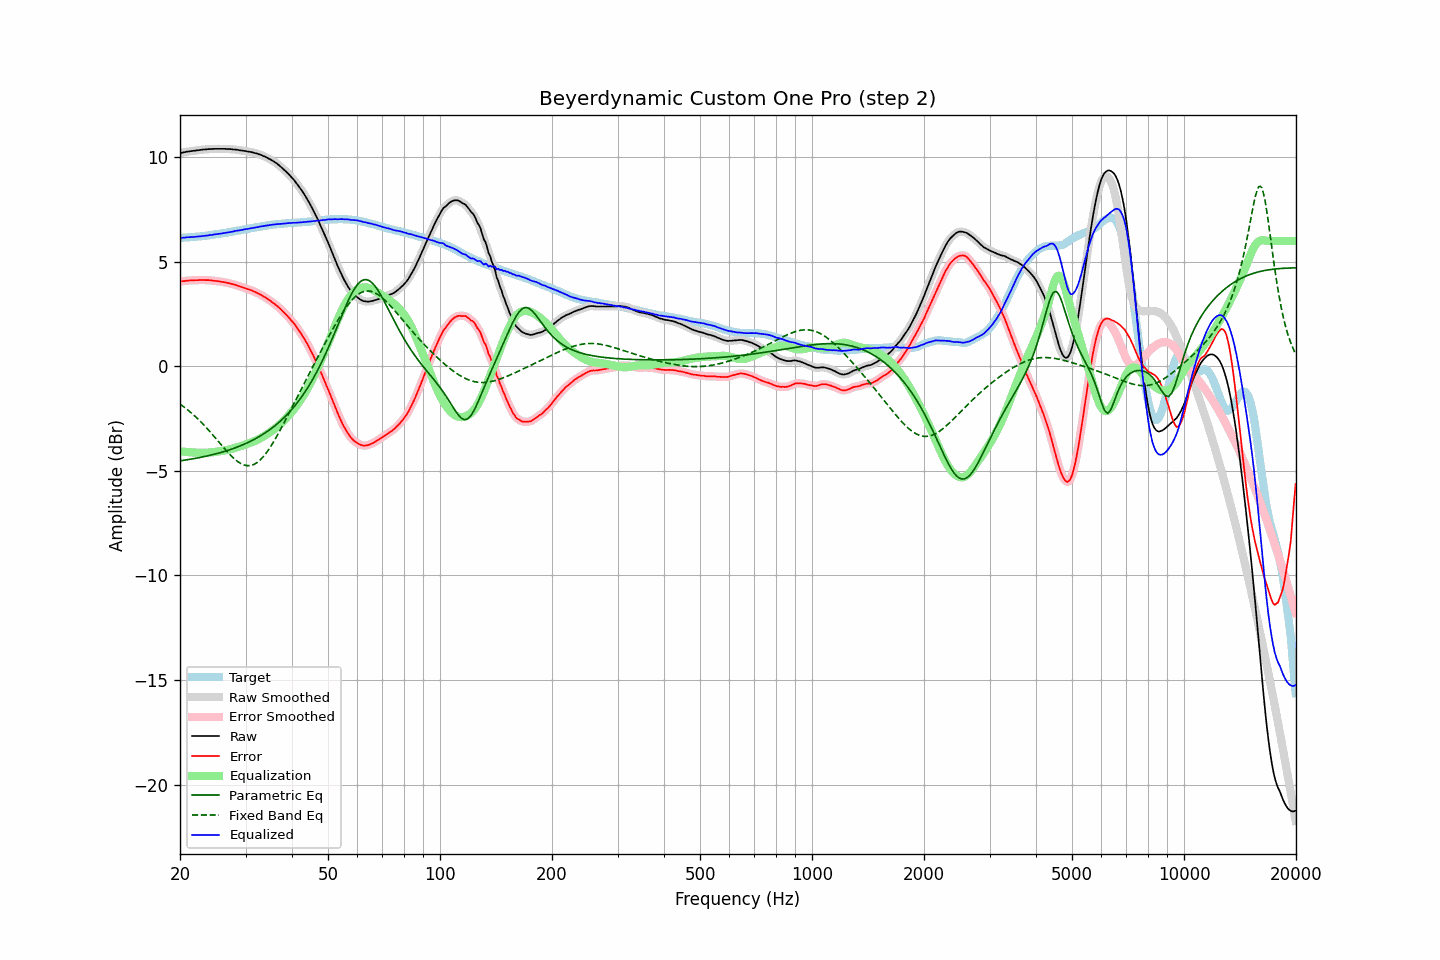

The data file committed next to this chart (first rows):
frequency, raw, error, smoothed, error_smoothed, equalization, parametric_eq, fixed_band_eq, equalized_raw, equalized_smoothed, target
20.00, 10.20, 4.06, 10.20, 4.06, -4.06, -4.52, -1.80, 6.15, 6.14, 6.15
20.20, 10.21, 4.07, 10.22, 4.07, -4.07, -4.51, -1.86, 6.15, 6.15, 6.15
20.40, 10.23, 4.08, 10.23, 4.08, -4.08, -4.50, -1.92, 6.16, 6.16, 6.16
20.61, 10.24, 4.08, 10.25, 4.09, -4.09, -4.48, -1.97, 6.16, 6.16, 6.17
20.81, 10.26, 4.10, 10.26, 4.09, -4.09, -4.47, -2.03, 6.17, 6.17, 6.17
21.02, 10.27, 4.10, 10.27, 4.10, -4.10, -4.46, -2.10, 6.18, 6.18, 6.17
21.23, 10.28, 4.11, 10.29, 4.11, -4.11, -4.45, -2.16, 6.18, 6.18, 6.17
21.44, 10.29, 4.11, 10.29, 4.11, -4.11, -4.43, -2.22, 6.18, 6.18, 6.18
21.66, 10.30, 4.11, 10.30, 4.12, -4.12, -4.42, -2.29, 6.19, 6.19, 6.19
21.87, 10.31, 4.12, 10.31, 4.12, -4.12, -4.41, -2.36, 6.19, 6.19, 6.19
22.09, 10.32, 4.12, 10.32, 4.12, -4.12, -4.39, -2.43, 6.20, 6.20, 6.20
22.31, 10.33, 4.12, 10.33, 4.13, -4.13, -4.38, -2.51, 6.21, 6.21, 6.21
22.54, 10.34, 4.13, 10.34, 4.13, -4.13, -4.36, -2.58, 6.22, 6.22, 6.21
22.76, 10.35, 4.13, 10.36, 4.13, -4.13, -4.35, -2.66, 6.22, 6.22, 6.22
22.99, 10.36, 4.13, 10.36, 4.13, -4.13, -4.33, -2.74, 6.23, 6.23, 6.23
23.22, 10.37, 4.13, 10.37, 4.13, -4.13, -4.32, -2.82, 6.24, 6.24, 6.24
23.45, 10.37, 4.12, 10.38, 4.13, -4.13, -4.30, -2.90, 6.25, 6.25, 6.25
23.69, 10.38, 4.12, 10.39, 4.13, -4.13, -4.28, -2.98, 6.26, 6.26, 6.26
23.92, 10.39, 4.13, 10.39, 4.12, -4.12, -4.26, -3.07, 6.27, 6.27, 6.27
24.16, 10.39, 4.12, 10.40, 4.12, -4.11, -4.25, -3.15, 6.28, 6.28, 6.28
24.40, 10.39, 4.11, 10.40, 4.11, -4.11, -4.23, -3.24, 6.29, 6.29, 6.29
24.65, 10.40, 4.10, 10.40, 4.10, -4.10, -4.21, -3.33, 6.31, 6.30, 6.31
24.89, 10.40, 4.09, 10.40, 4.09, -4.09, -4.19, -3.42, 6.32, 6.32, 6.32
25.14, 10.40, 4.08, 10.41, 4.08, -4.08, -4.17, -3.51, 6.33, 6.33, 6.33
25.39, 10.40, 4.07, 10.40, 4.07, -4.07, -4.15, -3.60, 6.34, 6.34, 6.34
25.65, 10.40, 4.06, 10.40, 4.06, -4.06, -4.13, -3.69, 6.35, 6.35, 6.35
25.91, 10.40, 4.04, 10.41, 4.04, -4.04, -4.10, -3.78, 6.36, 6.36, 6.36
26.16, 10.40, 4.03, 10.40, 4.03, -4.03, -4.08, -3.87, 6.37, 6.37, 6.37
26.43, 10.40, 4.02, 10.40, 4.02, -4.02, -4.06, -3.96, 6.39, 6.38, 6.38
26.69, 10.39, 4.00, 10.40, 4.00, -4.00, -4.03, -4.05, 6.39, 6.40, 6.39
26.96, 10.39, 3.98, 10.40, 3.99, -3.99, -4.01, -4.13, 6.41, 6.41, 6.41
27.23, 10.39, 3.97, 10.39, 3.97, -3.97, -3.98, -4.21, 6.43, 6.42, 6.42
27.50, 10.38, 3.94, 10.39, 3.95, -3.95, -3.96, -4.29, 6.44, 6.44, 6.44
27.77, 10.37, 3.93, 10.38, 3.93, -3.93, -3.93, -4.36, 6.45, 6.45, 6.45
28.05, 10.37, 3.91, 10.37, 3.91, -3.90, -3.90, -4.43, 6.47, 6.47, 6.47
28.33, 10.36, 3.89, 10.36, 3.88, -3.88, -3.88, -4.50, 6.48, 6.48, 6.48
28.62, 10.35, 3.86, 10.35, 3.86, -3.86, -3.85, -4.56, 6.50, 6.50, 6.50
28.90, 10.33, 3.83, 10.34, 3.83, -3.83, -3.82, -4.61, 6.50, 6.51, 6.51
29.19, 10.32, 3.80, 10.33, 3.80, -3.81, -3.78, -4.65, 6.52, 6.52, 6.52
29.48, 10.31, 3.78, 10.31, 3.78, -3.78, -3.75, -4.69, 6.53, 6.53, 6.53
29.78, 10.30, 3.75, 10.30, 3.75, -3.76, -3.72, -4.72, 6.55, 6.55, 6.55
30.08, 10.29, 3.73, 10.29, 3.73, -3.73, -3.68, -4.73, 6.57, 6.56, 6.56
30.38, 10.27, 3.70, 10.28, 3.70, -3.70, -3.65, -4.75, 6.57, 6.58, 6.58
30.68, 10.26, 3.68, 10.27, 3.68, -3.67, -3.61, -4.74, 6.59, 6.59, 6.59
30.99, 10.25, 3.65, 10.25, 3.65, -3.65, -3.58, -4.74, 6.61, 6.60, 6.61
31.30, 10.23, 3.62, 10.24, 3.62, -3.62, -3.54, -4.72, 6.62, 6.62, 6.62
31.61, 10.21, 3.58, 10.22, 3.58, -3.58, -3.50, -4.69, 6.63, 6.63, 6.63
31.93, 10.19, 3.55, 10.19, 3.55, -3.55, -3.46, -4.65, 6.64, 6.64, 6.64
32.24, 10.17, 3.51, 10.17, 3.51, -3.51, -3.41, -4.60, 6.66, 6.66, 6.66
32.57, 10.14, 3.48, 10.15, 3.48, -3.48, -3.37, -4.54, 6.67, 6.67, 6.67
32.89, 10.12, 3.44, 10.12, 3.44, -3.43, -3.32, -4.47, 6.69, 6.69, 6.69
33.22, 10.09, 3.40, 10.09, 3.39, -3.39, -3.28, -4.39, 6.70, 6.70, 6.70
33.55, 10.05, 3.34, 10.06, 3.35, -3.35, -3.23, -4.30, 6.71, 6.71, 6.71
33.89, 10.02, 3.30, 10.02, 3.30, -3.30, -3.18, -4.21, 6.73, 6.72, 6.72
34.23, 9.98, 3.24, 9.98, 3.25, -3.25, -3.13, -4.11, 6.73, 6.73, 6.74
34.57, 9.94, 3.20, 9.95, 3.20, -3.20, -3.07, -4.00, 6.75, 6.75, 6.75
34.92, 9.91, 3.15, 9.91, 3.15, -3.15, -3.02, -3.88, 6.76, 6.76, 6.76
35.27, 9.87, 3.09, 9.86, 3.09, -3.09, -2.96, -3.76, 6.77, 6.77, 6.77
35.62, 9.81, 3.03, 9.82, 3.03, -3.03, -2.90, -3.64, 6.78, 6.78, 6.78
35.97, 9.76, 2.97, 9.77, 2.98, -2.98, -2.84, -3.50, 6.79, 6.79, 6.79
... 635 more rows
